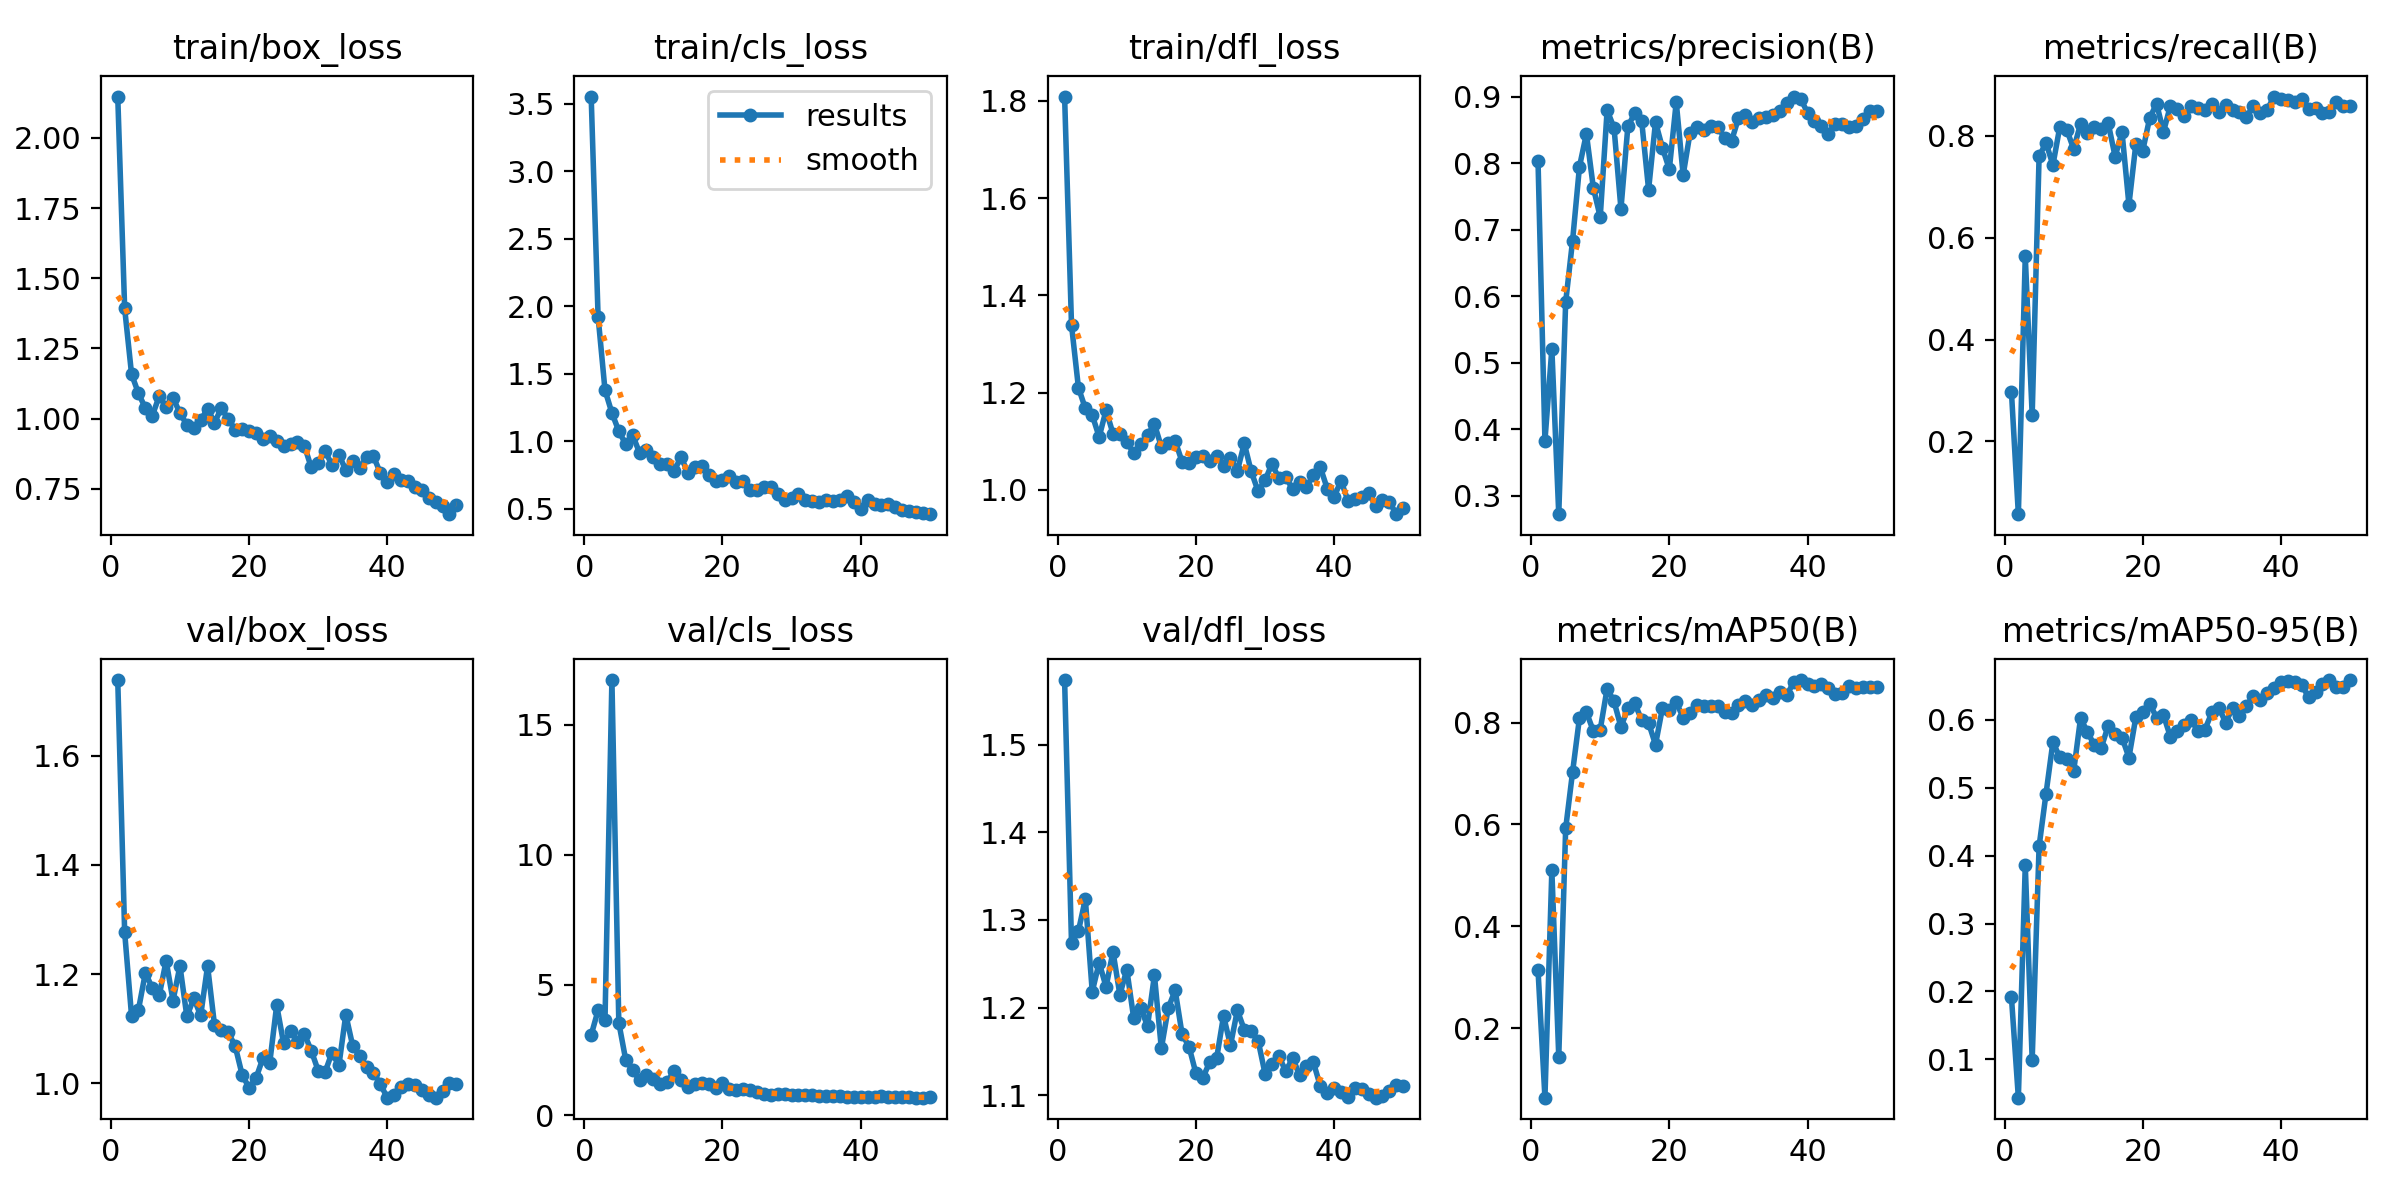

Data behind this chart, as committed beside it:
epoch, time, train/box_loss, train/cls_loss, train/dfl_loss, metrics/precision(B), metrics/recall(B), metrics/mAP50(B), metrics/mAP50-95(B), val/box_loss, val/cls_loss, val/dfl_loss, lr/pg0, lr/pg1, lr/pg2
1, 306.5, 2.147, 3.553, 1.809, 0.803, 0.2967, 0.314, 0.1911, 1.739, 3.078, 1.574, 5e-05, 5e-05, 5e-05
2, 689, 1.392, 1.923, 1.339, 0.3829, 0.05678, 0.06379, 0.04339, 1.276, 4.026, 1.274, 0.0001078, 0.0001078, 0.0001078
3, 1263, 1.158, 1.378, 1.21, 0.5209, 0.5633, 0.5098, 0.386, 1.123, 3.65, 1.287, 0.0001633, 0.0001633, 0.0001633
4, 2209, 1.09, 1.209, 1.168, 0.2725, 0.2516, 0.1444, 0.09932, 1.135, 16.71, 1.324, 0.0002163, 0.0002163, 0.0002163
5, 3134, 1.037, 1.074, 1.154, 0.5913, 0.7597, 0.5921, 0.4137, 1.202, 3.547, 1.218, 0.000267, 0.000267, 0.000267
6, 3458, 1.011, 0.9767, 1.109, 0.6835, 0.7867, 0.7029, 0.4912, 1.174, 2.12, 1.251, 0.0003153, 0.0003153, 0.0003153
7, 3753, 1.08, 1.044, 1.164, 0.7949, 0.743, 0.8095, 0.5674, 1.161, 1.734, 1.224, 0.0003613, 0.0003613, 0.0003613
8, 4052, 1.042, 0.9137, 1.116, 0.8442, 0.818, 0.8206, 0.5447, 1.224, 1.334, 1.264, 0.0004049, 0.0004049, 0.0004049
9, 4342, 1.074, 0.9359, 1.115, 0.7634, 0.8123, 0.7835, 0.5419, 1.151, 1.538, 1.215, 0.000446, 0.000446, 0.000446
10, 4636, 1.02, 0.8836, 1.098, 0.719, 0.7746, 0.7862, 0.5243, 1.215, 1.383, 1.243, 0.0004849, 0.0004849, 0.0004849
11, 4930, 0.9778, 0.8293, 1.075, 0.8797, 0.8236, 0.8668, 0.6026, 1.122, 1.213, 1.188, 0.0005213, 0.0005213, 0.0005213
12, 5225, 0.9675, 0.8343, 1.093, 0.8531, 0.8049, 0.8414, 0.582, 1.155, 1.268, 1.2, 0.0005554, 0.0005554, 0.0005554
13, 5485, 0.9945, 0.7786, 1.113, 0.7315, 0.8169, 0.7913, 0.5629, 1.124, 1.699, 1.179, 0.000587, 0.000587, 0.000587
14, 5759, 1.036, 0.882, 1.135, 0.8552, 0.8144, 0.828, 0.5591, 1.215, 1.33, 1.237, 0.0006164, 0.0006164, 0.0006164
15, 6029, 0.9862, 0.7661, 1.089, 0.8753, 0.8251, 0.8375, 0.5915, 1.107, 1.078, 1.153, 0.0006433, 0.0006433, 0.0006433
16, 6300, 1.037, 0.8049, 1.096, 0.8633, 0.7596, 0.805, 0.5792, 1.097, 1.2, 1.2, 0.0006678, 0.0006678, 0.0006678
17, 6616, 0.9982, 0.8132, 1.101, 0.7603, 0.8075, 0.7993, 0.574, 1.093, 1.247, 1.22, 0.0006832, 0.0006832, 0.0006832
18, 7147, 0.9604, 0.7455, 1.058, 0.8618, 0.665, 0.7566, 0.5446, 1.067, 1.19, 1.17, 0.0006634, 0.0006634, 0.0006634
19, 7740, 0.9636, 0.7066, 1.055, 0.8232, 0.7839, 0.8283, 0.604, 1.015, 1.028, 1.156, 0.0006436, 0.0006436, 0.0006436
20, 8022, 0.9545, 0.7089, 1.067, 0.7909, 0.7712, 0.8252, 0.6116, 0.9916, 1.23, 1.125, 0.0006238, 0.0006238, 0.0006238
21, 8244, 0.9493, 0.7423, 1.069, 0.8918, 0.8351, 0.8398, 0.6241, 1.009, 1.003, 1.12, 0.000604, 0.000604, 0.000604
22, 8405, 0.9294, 0.6999, 1.06, 0.7822, 0.8633, 0.8098, 0.6034, 1.045, 0.9515, 1.138, 0.0005842, 0.0005842, 0.0005842
23, 8569, 0.9379, 0.7032, 1.069, 0.8457, 0.8082, 0.8192, 0.607, 1.038, 0.9852, 1.142, 0.0005644, 0.0005644, 0.0005644
24, 8726, 0.9197, 0.6387, 1.05, 0.8542, 0.8595, 0.8337, 0.5752, 1.143, 0.9535, 1.191, 0.0005446, 0.0005446, 0.0005446
25, 8935, 0.9035, 0.6395, 1.065, 0.8496, 0.8527, 0.8323, 0.5843, 1.073, 0.8718, 1.157, 0.0005248, 0.0005248, 0.0005248
26, 9220, 0.9093, 0.6593, 1.039, 0.8566, 0.8401, 0.8325, 0.5923, 1.096, 0.8155, 1.197, 0.000505, 0.000505, 0.000505
27, 9493, 0.9181, 0.6567, 1.095, 0.8547, 0.8596, 0.8321, 0.6002, 1.076, 0.7898, 1.175, 0.0004852, 0.0004852, 0.0004852
28, 9717, 0.9036, 0.6053, 1.038, 0.8383, 0.8555, 0.8199, 0.5837, 1.09, 0.8222, 1.173, 0.0004654, 0.0004654, 0.0004654
29, 10037, 0.8267, 0.5607, 0.9973, 0.8333, 0.8509, 0.8197, 0.5859, 1.06, 0.8271, 1.162, 0.0004456, 0.0004456, 0.0004456
30, 10297, 0.8411, 0.5753, 1.019, 0.8675, 0.8627, 0.8351, 0.611, 1.023, 0.7772, 1.125, 0.0004258, 0.0004258, 0.0004258
31, 10515, 0.8849, 0.6117, 1.054, 0.8721, 0.8479, 0.8433, 0.6183, 1.02, 0.7551, 1.136, 0.000406, 0.000406, 0.000406
32, 10724, 0.8348, 0.5642, 1.024, 0.8618, 0.8615, 0.8341, 0.5961, 1.056, 0.7654, 1.145, 0.0003862, 0.0003862, 0.0003862
33, 10934, 0.8719, 0.5548, 1.027, 0.8681, 0.8506, 0.8445, 0.6178, 1.032, 0.7799, 1.127, 0.0003664, 0.0003664, 0.0003664
34, 11154, 0.8165, 0.5481, 1.001, 0.8692, 0.8479, 0.854, 0.6062, 1.126, 0.7445, 1.143, 0.0003466, 0.0003466, 0.0003466
35, 11402, 0.8482, 0.567, 1.015, 0.8721, 0.838, 0.849, 0.621, 1.068, 0.7226, 1.123, 0.0003268, 0.0003268, 0.0003268
36, 11664, 0.8246, 0.5591, 1.006, 0.8788, 0.858, 0.8606, 0.6351, 1.05, 0.7229, 1.134, 0.000307, 0.000307, 0.000307
37, 11876, 0.8627, 0.5675, 1.03, 0.8905, 0.8453, 0.8534, 0.6294, 1.03, 0.7209, 1.138, 0.0002872, 0.0002872, 0.0002872
38, 12072, 0.866, 0.5922, 1.047, 0.9002, 0.8515, 0.8799, 0.6391, 1.019, 0.7028, 1.111, 0.0002674, 0.0002674, 0.0002674
39, 12253, 0.8068, 0.5492, 1.003, 0.897, 0.8775, 0.8834, 0.6465, 0.9981, 0.6938, 1.102, 0.0002476, 0.0002476, 0.0002476
40, 12448, 0.7755, 0.4956, 0.9857, 0.8757, 0.8718, 0.8747, 0.6552, 0.9733, 0.6918, 1.108, 0.0002278, 0.0002278, 0.0002278
41, 12631, 0.803, 0.5658, 1.018, 0.8636, 0.8699, 0.8722, 0.6578, 0.9786, 0.687, 1.104, 0.000208, 0.000208, 0.000208
42, 12808, 0.7814, 0.5365, 0.9779, 0.8554, 0.8665, 0.8753, 0.6552, 0.9929, 0.6994, 1.098, 0.0001882, 0.0001882, 0.0001882
43, 12982, 0.7786, 0.5249, 0.9812, 0.8446, 0.8733, 0.8674, 0.6515, 0.9989, 0.7149, 1.109, 0.0001684, 0.0001684, 0.0001684
44, 13158, 0.7553, 0.5334, 0.9845, 0.859, 0.8522, 0.8559, 0.6335, 0.9966, 0.7105, 1.108, 0.0001486, 0.0001486, 0.0001486
45, 13340, 0.7473, 0.5098, 0.9926, 0.8585, 0.8544, 0.8583, 0.6415, 0.9879, 0.7074, 1.101, 0.0001288, 0.0001288, 0.0001288
46, 13517, 0.7177, 0.487, 0.9673, 0.8545, 0.8442, 0.8723, 0.653, 0.9789, 0.695, 1.097, 0.000109, 0.000109, 0.000109
47, 13682, 0.7031, 0.4798, 0.9791, 0.8566, 0.848, 0.8684, 0.6587, 0.9735, 0.689, 1.099, 8.92e-05, 8.92e-05, 8.92e-05
48, 13842, 0.6901, 0.4775, 0.9754, 0.8658, 0.866, 0.8696, 0.6491, 0.9862, 0.6697, 1.105, 6.94e-05, 6.94e-05, 6.94e-05
49, 14009, 0.6599, 0.4647, 0.95, 0.8787, 0.8587, 0.8701, 0.6482, 0.9994, 0.6752, 1.112, 4.96e-05, 4.96e-05, 4.96e-05
50, 14174, 0.6933, 0.4588, 0.963, 0.8786, 0.8584, 0.8698, 0.6582, 0.9992, 0.679, 1.11, 2.98e-05, 2.98e-05, 2.98e-05
